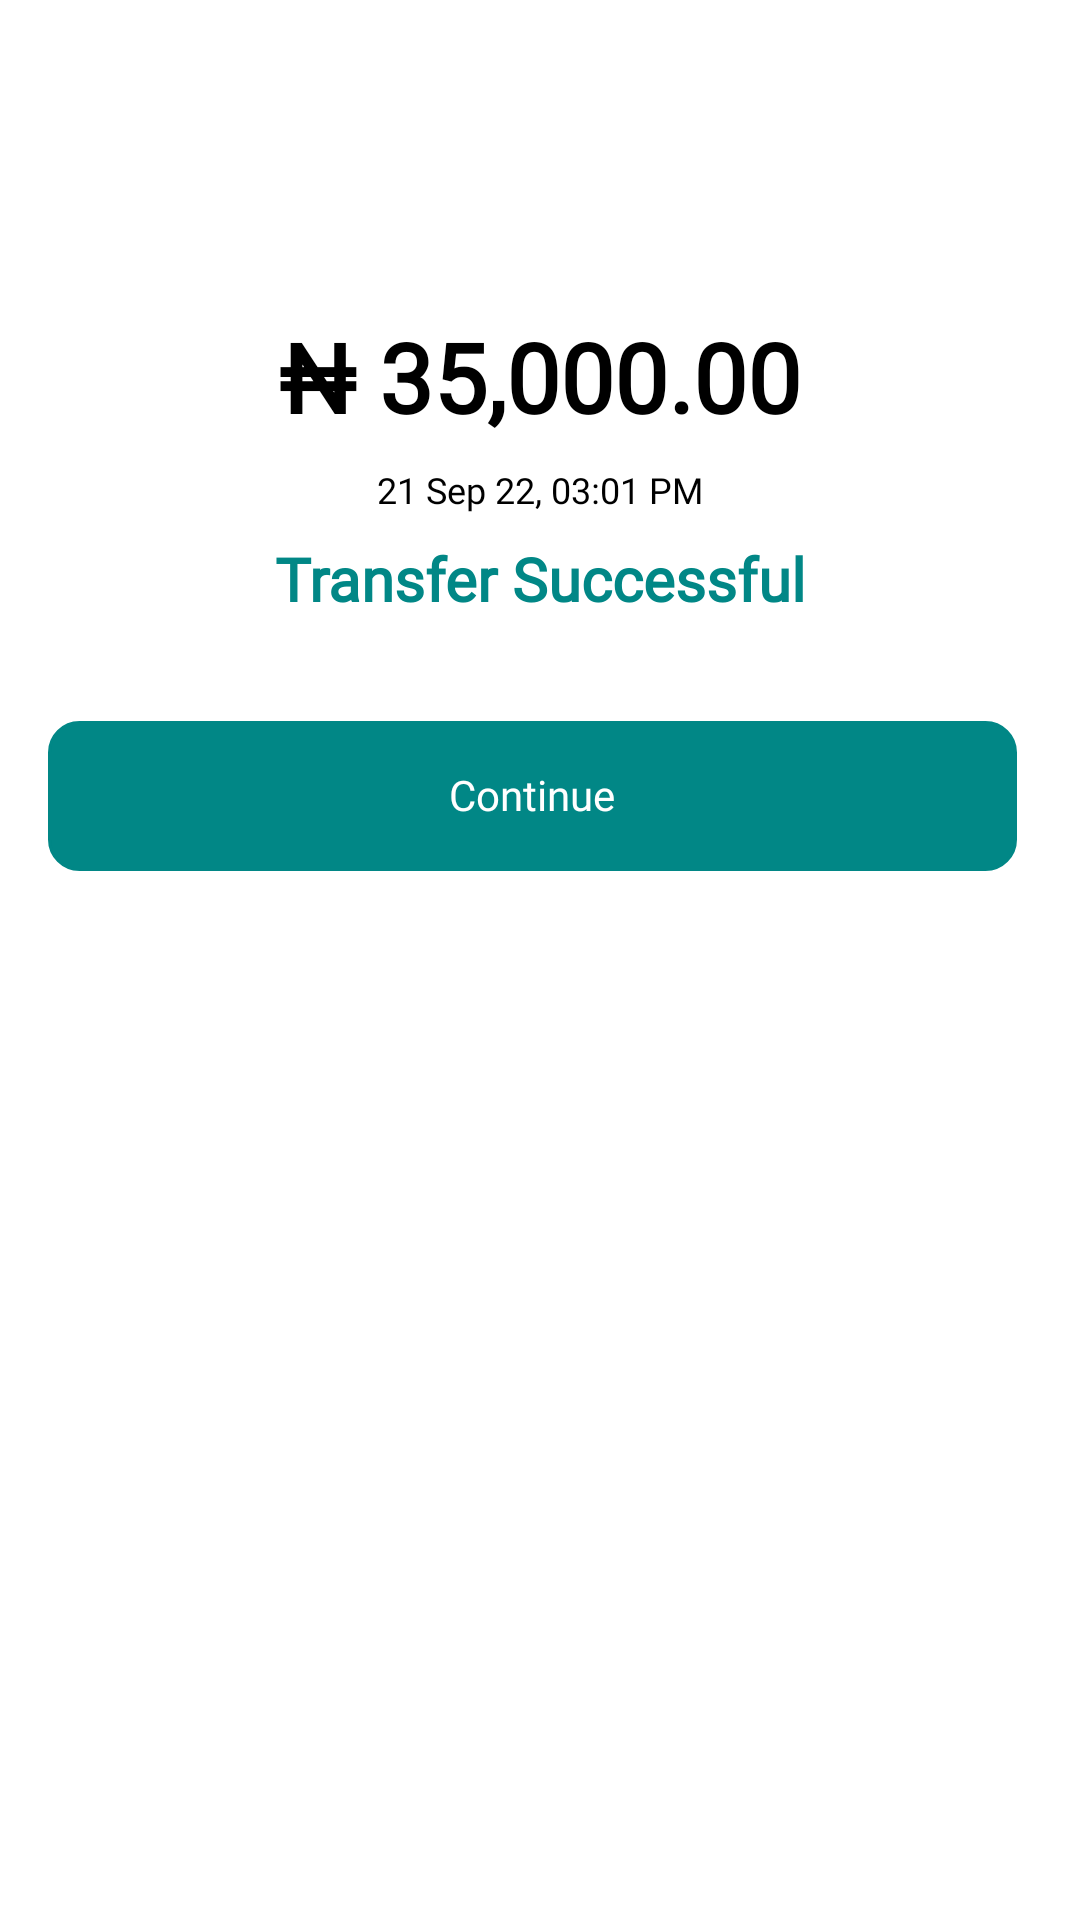

Here is an Android app screen rendered from its layout file. Give the layout XML and the strings, colors and styles it references.
<!-- AndroidManifest.xml: application theme Theme.VPDMoneyPayKelvinIyalo -->
<!-- res/layout/dialog_success.xml -->
<?xml version="1.0" encoding="utf-8"?>
<androidx.constraintlayout.widget.ConstraintLayout xmlns:android="http://schemas.android.com/apk/res/android"
    xmlns:app="http://schemas.android.com/apk/res-auto"
    xmlns:tools="http://schemas.android.com/tools"
    android:id="@+id/receiptParentView"
    android:layout_width="match_parent"
    android:layout_height="wrap_content"
    android:backgroundTint="@color/white"
    android:background="@drawable/background_two_gradient">


    <ImageView
        android:id="@+id/status_image"
        android:layout_width="80dp"
        android:layout_height="80dp"
        android:layout_marginTop="16dp"
        android:src="@drawable/approved_img"
        app:layout_constraintEnd_toEndOf="parent"
        app:layout_constraintStart_toStartOf="parent"
        app:layout_constraintTop_toTopOf="parent" />

    <com.google.android.material.textview.MaterialTextView
        android:id="@+id/amount_text"
        android:layout_width="wrap_content"
        android:layout_height="wrap_content"
        android:fontFamily="@font/mailsansroman_bold"
        android:gravity="center"
        android:padding="8dp"
        android:text="₦ 35,000.00"
        android:textColor="@color/black"
        android:textSize="32sp"
        android:textStyle="bold"
        app:layout_constraintEnd_toEndOf="parent"
        app:layout_constraintStart_toStartOf="parent"
        app:layout_constraintTop_toBottomOf="@+id/status_image" />


    <com.google.android.material.textview.MaterialTextView
        android:id="@+id/card_payment_date"
        android:layout_width="0dp"
        android:layout_height="wrap_content"
        android:fontFamily="@font/mailsansroman_medium"
        android:gravity="center"
        android:text="21 Sep 22, 03:01 PM"
        android:textColor="@color/black"
        android:textSize="12sp"
        app:layout_constraintEnd_toEndOf="parent"
        app:layout_constraintStart_toStartOf="parent"
        app:layout_constraintTop_toBottomOf="@+id/amount_text" />


    <com.google.android.material.textview.MaterialTextView
        android:id="@+id/message_text"
        android:layout_width="wrap_content"
        android:layout_height="wrap_content"
        android:fontFamily="@font/mailsansroman_bold"
        android:gravity="center"
        android:padding="8dp"
        android:text="Transfer Successful"
        android:textColor="@color/teal_700"
        android:textSize="20sp"
        android:textStyle="bold"
        app:layout_constraintEnd_toEndOf="parent"
        app:layout_constraintStart_toStartOf="parent"
        app:layout_constraintTop_toBottomOf="@+id/card_payment_date" />



    <androidx.appcompat.widget.LinearLayoutCompat
        android:id="@+id/linearLayoutCompat"
        android:layout_width="0dp"
        android:layout_height="wrap_content"
        android:layout_marginStart="16dp"
        android:layout_marginTop="10dp"
        android:layout_marginEnd="16dp"
        android:orientation="horizontal"
        android:weightSum="2"
        app:layout_constraintEnd_toEndOf="parent"
        app:layout_constraintStart_toStartOf="parent"
        app:layout_constraintTop_toBottomOf="@+id/message_text">

    <androidx.appcompat.widget.AppCompatTextView
            android:id="@+id/dismiss_button"
            android:layout_width="match_parent"
            android:layout_height="wrap_content"
            android:layout_marginEnd="5dp"
            android:layout_marginBottom="10dp"
            android:layout_weight="1"
            android:background="@drawable/background_two_gradient"
            android:backgroundTint="@color/teal_700"
            android:fontFamily="@font/mailsansroman_bold"
            android:gravity="center"
            android:layout_marginTop="16dp"
            android:paddingTop="15dp"
            android:paddingBottom="16dp"
            android:text="Continue"
            android:textColor="@color/white"
            android:textSize="14sp" />
    </androidx.appcompat.widget.LinearLayoutCompat>


    <View
        android:id="@+id/divider"
        android:layout_width="1dp"
        android:layout_height="1dp"
        app:layout_constraintEnd_toEndOf="parent"
        app:layout_constraintStart_toStartOf="parent"
        tools:ignore="MissingConstraints" />


</androidx.constraintlayout.widget.ConstraintLayout>
<!-- resources referenced by this layout -->
<resources>
  <color name="black">#FF000000</color>
  <color name="teal_700">#FF018786</color>
  <color name="white">#FFFFFFFF</color>
  <!-- drawable background_two_gradient (drawable) -->
  <?xml version="1.0" encoding="utf-8"?>
  <shape xmlns:android="http://schemas.android.com/apk/res/android"
      android:shape="rectangle">
  
      
  
      <corners
          android:radius="10dp"/>
      <stroke
          android:color="@color/blue"
          android:width="1dp"/>
  </shape>
  <style name="Theme.VPDMoneyPayKelvinIyalo" parent="Theme.MaterialComponents.Light.NoActionBar">
          
          <item name="colorPrimary">@color/teal_700</item>
          <item name="colorPrimaryVariant">@color/purple_700</item>
          <item name="colorOnPrimary">@color/white</item>
          
          <item name="colorSecondary">@color/teal_200</item>
          <item name="colorSecondaryVariant">@color/teal_700</item>
          <item name="colorOnSecondary">@color/black</item>
          
          <item name="android:statusBarColor">?attr/colorPrimaryVariant</item>
          
      </style>
  <color name="blue">#4997D7</color>
  <color name="purple_700">#FF3700B3</color>
  <color name="teal_200">#FF03DAC5</color>
</resources>
